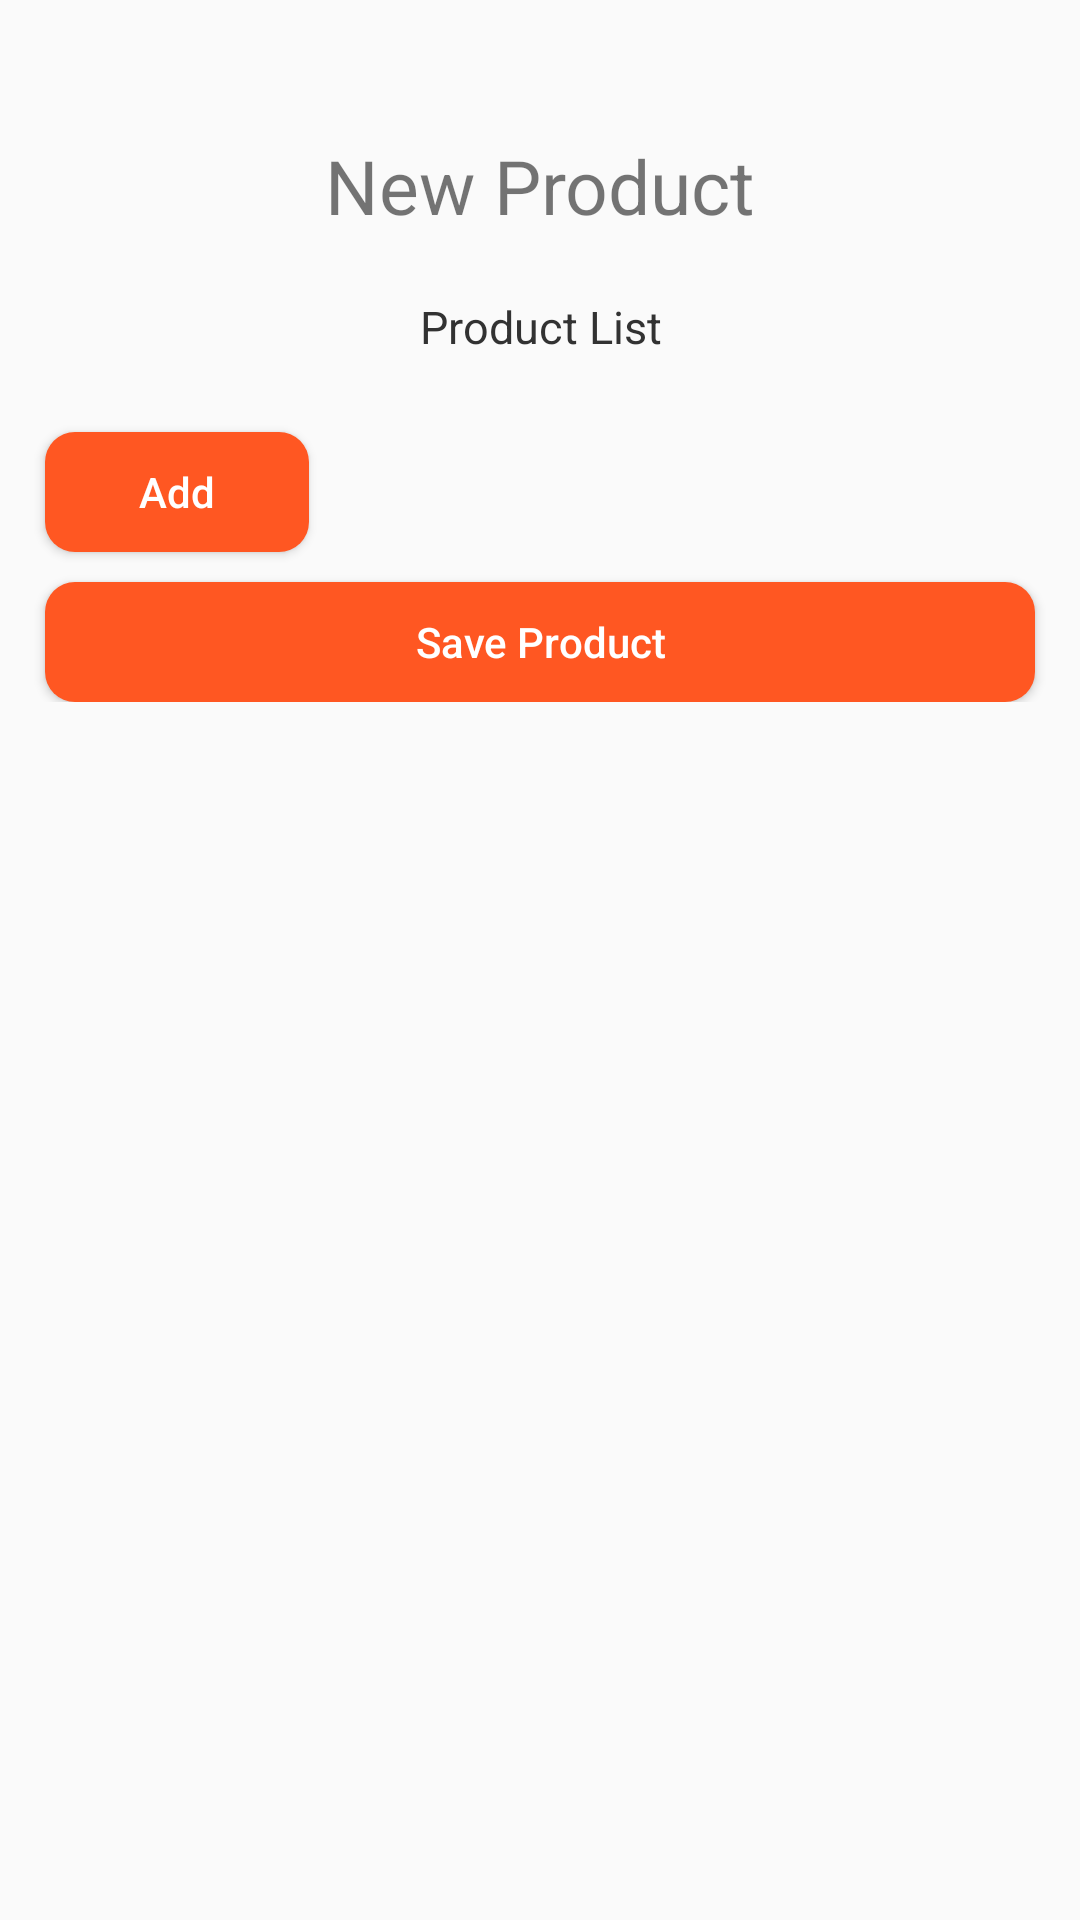

This screen was rendered from an Android layout file. Write that file and the resources it references.
<!-- AndroidManifest.xml: application theme Theme.Receitalegal -->
<!-- res/layout/activity_new_product.xml -->
<?xml version="1.0" encoding="utf-8"?>
<ScrollView xmlns:android="http://schemas.android.com/apk/res/android"
    xmlns:app="http://schemas.android.com/apk/res-auto"
    xmlns:tools="http://schemas.android.com/tools"
    android:layout_width="match_parent"
    android:layout_height="match_parent">


    <LinearLayout
        android:layout_width="match_parent"
        android:layout_height="match_parent"
        android:orientation="vertical"
        tools:context=".NewProductActivity">

        <TextView
            android:id="@+id/textViewNewRecipe"
            android:layout_width="match_parent"
            android:layout_height="wrap_content"
            android:layout_marginTop="45dp"
            android:layout_marginBottom="5dp"
            android:gravity="center"
            android:text="New Product"
            android:textSize="25sp"
            app:layout_constraintBottom_toTopOf="@+id/imageViewRecipe"
            app:layout_constraintEnd_toEndOf="parent"
            app:layout_constraintHorizontal_bias="0.0"
            app:layout_constraintStart_toStartOf="parent"
            app:layout_constraintTop_toTopOf="parent" />

        /*recipe list*/

        <TextView
            android:layout_width="match_parent"
            android:layout_height="wrap_content"
            android:layout_margin="15dp"
            android:gravity="center"
            android:text="Product List"
            android:textColor="@android:color/secondary_text_light"
            android:textSize="15sp"></TextView>

        <LinearLayout
            android:id="@+id/layout_list"
            android:layout_width="match_parent"
            android:layout_height="wrap_content"
            android:orientation="vertical"></LinearLayout>

        <Button
            android:id="@+id/button_add"
            android:layout_width="wrap_content"
            android:layout_height="40dp"
            android:layout_marginLeft="15dp"
            android:layout_marginTop="10dp"
            android:background="@drawable/round_primary"
            android:drawableRight="@drawable/ic_add"
            android:paddingLeft="10dp"
            android:paddingRight="10dp"
            android:text="Add"
            android:textAllCaps="false"
            android:textColor="@color/white"></Button>

        <Button
            android:id="@+id/btnSaveRecipe"
            android:layout_width="match_parent"
            android:layout_height="40dp"
            android:layout_marginLeft="15dp"
            android:layout_marginTop="10dp"
            android:layout_marginRight="15dp"
            android:background="@drawable/round_primary"
            android:paddingLeft="10dp"
            android:paddingRight="10dp"
            android:text="Save Product"
            android:textAllCaps="false"
            android:textColor="@color/white"></Button>

        
        
        

        
        
        
        

        
        
        

    </LinearLayout>


</ScrollView>



    
    
    
    
    
    
    

    
    
    
    
    
    
    
    
    
    
    
    
    

    
    
    
    
    
    
    
    
    
    
    
    

    
    
    
    
    
    
    
    
    
    
    
    
    
    
    

    
    
    
    
    
    
    
    
    
    
    
    
    
    

    
    
    
    
    
    
    
    
    
    
    
    
    
    
    
    
    

    
    
    
    
    
    
    
    
    
    
    
    
    
    

    
    
    
    
    
    
    
    
    
    
    
    
    
    

    
    
    
    
    
    
    
    
    
    
    
    
    
    

    
    
    
    
    
    
    
    
    
    
    
    
    
    

    
    
    
    
    
    
    
    
    
    
    

    
<!-- resources referenced by this layout -->
<resources>
  <color name="white">#FFFFFFFF</color>
  <!-- drawable round_primary (drawable) -->
  <?xml version="1.0" encoding="utf-8"?>
  <shape xmlns:android="http://schemas.android.com/apk/res/android">
  
      <solid android:color="#FF5722"></solid>
  
      <corners android:radius="10dp"></corners>
  </shape>
  <style name="Theme.Receitalegal" parent="Theme.AppCompat.DayNight.NoActionBar">
          
          <item name="colorPrimary">@color/purple_500</item>
          <item name="colorPrimaryVariant">@color/purple_700</item>
          <item name="colorOnPrimary">@color/white</item>
          
          <item name="colorSecondary">@color/teal_200</item>
          <item name="colorSecondaryVariant">@color/teal_700</item>
          <item name="colorOnSecondary">@color/black</item>
          
          <item name="android:statusBarColor" tools:targetApi="l">?attr/colorPrimaryVariant</item>
          
      </style>
  <color name="purple_500">#FF6200EE</color>
  <color name="purple_700">#FF3700B3</color>
  <color name="teal_200">#FF03DAC5</color>
  <color name="teal_700">#FF018786</color>
  <color name="black">#FF000000</color>
</resources>
